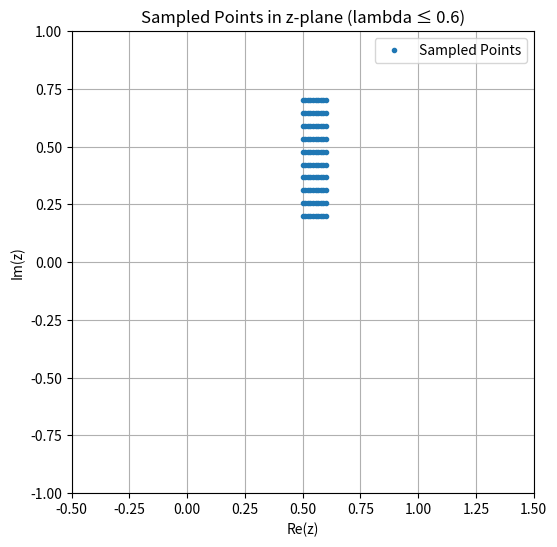

Write the Python code that produced this figure.
from pathlib import Path
from typing import Optional

import matplotlib.pyplot as plt
import numpy as np

# ------------------ CONFIGURATION ------------------
STOCHASTIC: bool = False  # Use random sampling or grid sampling
NUM_POINTS: int = 100  # Number of points to sample if STOCHASTIC
LAMBDA_THRESHOLD: float = 0.6  # Only keep points where lambda(z) ≤ threshold
SEED: int = 42  # RNG seed for reproducibility

# Grid sampling parameters
GRID_RE_RANGE: tuple[float, float] = (0.5, 0.6)
GRID_IM_RANGE: tuple[float, float] = (0.2, 0.7)
GRID_RESOLUTION: int = 10

# Random sampling parameters
RAND_RE_RANGE: tuple[float, float] = (0.5, 1.5)
RAND_IM_RANGE: tuple[float, float] = (0.0, 1.5)
RAND_TOTAL: int = 100_000

# Output paths
OUTPUT_DIR: Path = Path("output")
TXT_FILENAME: str = "sampled_points_first_quadrant.txt"
NPY_FILENAME: str = "sampled_points_first_quadrant.npy"

# Plotting
PLOT = True

# Save to file
SAVE_TO_FILE = True
# ----------------------------------------------------


def rho(z: np.ndarray) -> np.ndarray:
    """
    Compute the rho transformation for conformal cross-ratio z.
    (see Effective Bootstrap (1606.02771v2 eq. 2.6)

    Args:
        z: Complex points for transformation.

    Returns:
        Transformed complex points.
    """
    return z / (1 + np.sqrt(1 - z)) ** 2


def lambda_measure(z: np.ndarray) -> np.ndarray:
    """
    Compute the lambda(z) measure = |rho(z)| + |rho(1 - z)|.
    (see Effective Bootstrap (1606.02771v2 eq. 3.11)

    Args:
        z: Complex points.

    Returns:
        Array of lambda values.
    """
    return np.abs(rho(z)) + np.abs(rho(1 - z))


def generate_candidates_stochastic() -> np.ndarray:
    """
    Generate candidate points by random sampling.

    Returns:
        A filtered complex array of candidate points satisfying the lambda
        threshold.
    """
    np.random.seed(SEED)
    re = np.random.uniform(*RAND_RE_RANGE, RAND_TOTAL)
    im = np.random.uniform(*RAND_IM_RANGE, RAND_TOTAL)
    z = re + 1j * im
    return z[lambda_measure(z) <= LAMBDA_THRESHOLD]


def generate_candidates_grid() -> np.ndarray:
    """
    Generate candidate points on a regular grid.

    Returns:
        A filtered complex array of candidate points satisfying the lambda
        threshold.
    """
    re = np.linspace(*GRID_RE_RANGE, GRID_RESOLUTION)
    im = np.linspace(*GRID_IM_RANGE, GRID_RESOLUTION)
    Re, Im = np.meshgrid(re, im)
    z = Re + 1j * Im
    return z[lambda_measure(z) <= LAMBDA_THRESHOLD]


def save_points(
    z: np.ndarray,
    output_dir: Path,
    txt_filename: str,
    npy_filename: Optional[str] = None,
) -> None:
    """
    Save sampled points to text and (optionally) NumPy binary files.

    Args:
        z: Complex array of sampled points.
        output_dir: Directory to save files in.
        txt_filename: Name of the .txt file.
        npy_filename: Name of the .npy file (optional).
    """
    output_dir.mkdir(parents=True, exist_ok=True)

    txt_path = output_dir / txt_filename
    np.savetxt(
        txt_path,
        np.column_stack((np.real(z), np.imag(z))),
        header="Re(z)\tIm(z)",
        fmt="%.8f",
    )
    print(f"Saved sampled points to {txt_path.resolve()}")

    if npy_filename:
        npy_path = output_dir / npy_filename
        np.save(npy_path, z)
        print(f"Saved NumPy array to {npy_path.resolve()}")


def plot_points(z_sampled: np.ndarray, lambda_threshold: float) -> None:
    """
    Plot sampled points in the complex z-plane.

    Args:
        z_sampled: Complex numpy array of points.
        lambda_threshold: Threshold used for lambda(z), shown in the title.
    """
    plt.figure(figsize=(6, 6))
    plt.plot(np.real(z_sampled), np.imag(z_sampled), ".", label="Sampled Points")
    # plt.axhline(y=0, color="gray", linestyle="--", label="Branch cuts")
    plt.xlim(-0.5, 1.5)
    plt.ylim(-1, 1)
    plt.xlabel("Re(z)")
    plt.ylabel("Im(z)")
    plt.title(f"Sampled Points in z-plane (lambda ≤ {lambda_threshold})")
    plt.legend()
    plt.grid(True)
    plt.gca().set_aspect("equal")
    plt.show()


def main() -> None:
    """
    Main entry point: generate, save, and plot sampled points.
    """
    if STOCHASTIC:
        z_candidates = generate_candidates_stochastic()
        if len(z_candidates) < NUM_POINTS:
            raise ValueError("Not enough points satisfy the lambda condition.")
        z_sampled = np.random.choice(z_candidates, size=NUM_POINTS, replace=False)
    else:
        z_sampled = generate_candidates_grid()

    print(f"Number of sampled points: {len(z_sampled)}")

    if SAVE_TO_FILE:
        save_points(z_sampled, OUTPUT_DIR, TXT_FILENAME, NPY_FILENAME)

    if PLOT:
        plot_points(z_sampled, LAMBDA_THRESHOLD)


if __name__ == "__main__":
    main()
